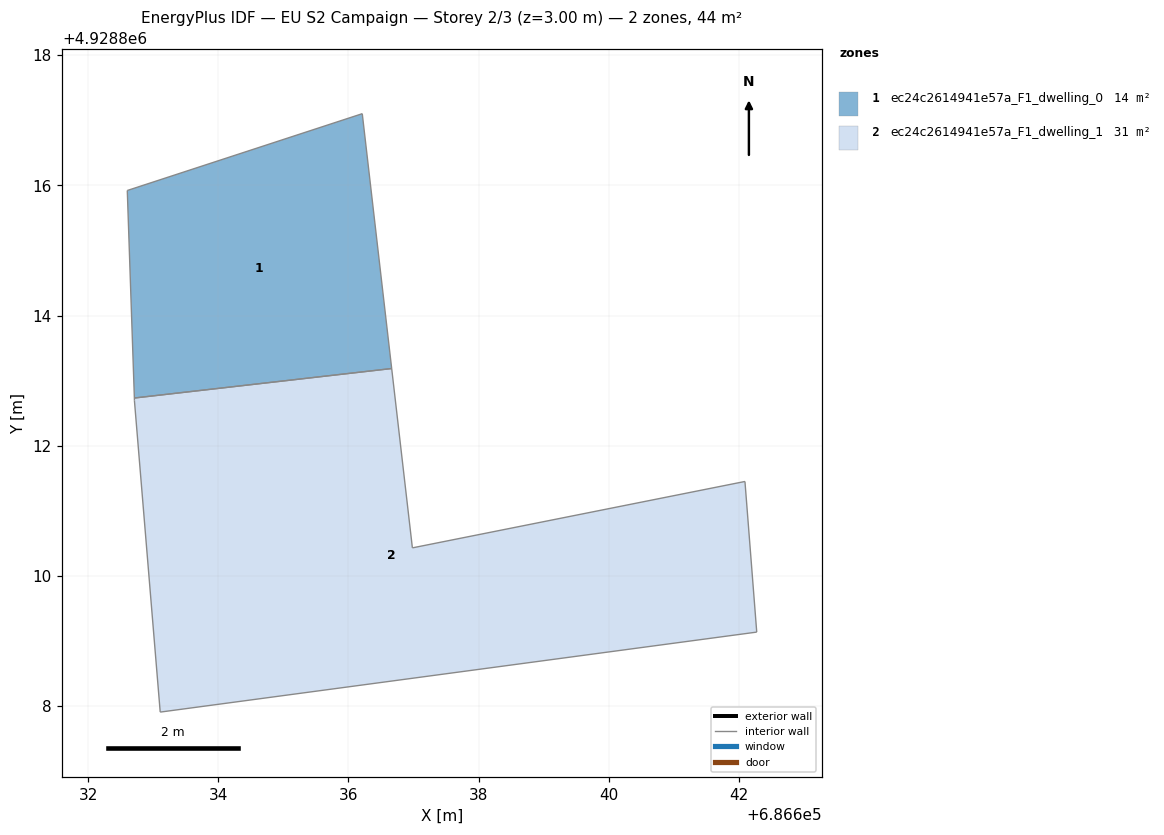
=== STOREY PLAN SPEC (per zone: floor XY polygon, exterior-wall plan segments, windows/doors) ===
zone 1: ec24c2614941e57a_F1_dwelling_0  (13.7 m²)
  floor: (686636.67, 4928813.19) (686636.21, 4928817.10) (686632.60, 4928815.92) (686632.71, 4928812.73)
  interior walls: 4
zone 2: ec24c2614941e57a_F1_dwelling_1  (30.6 m²)
  floor: (686642.27, 4928809.14) (686642.09, 4928811.45) (686636.98, 4928810.43) (686636.67, 4928813.19) (686632.71, 4928812.73) (686632.71, 4928812.69) (686633.11, 4928807.91)
  interior walls: 7

=== DERIVED (storey summary) ===
Building: EU S2 Campaign
Storey: 2 of 3  (floor level z = 3.00 m)
Storey gross floor area: 44.2 m²
Zones on this storey: 2
  - ec24c2614941e57a_F1_dwelling_0: floor 13.7 m²
  - ec24c2614941e57a_F1_dwelling_1: floor 30.6 m²
Zone adjacency (shared interzone walls):
  - ec24c2614941e57a_F1_dwelling_0 ↔ ec24c2614941e57a_F1_dwelling_1